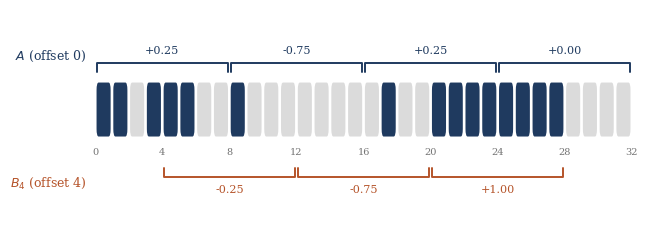

Generate this figure with matplotlib: (Note: this script raises an exception after producing the figure.)
# Draws the three figures of the paper from the stored results.
import json, numpy as np, matplotlib; matplotlib.use("Agg")
import matplotlib.pyplot as plt
from matplotlib.patches import FancyBboxPatch
ink="#1f3a5f"; warm="#b5542a"

# ---- Figure 1: schematic of two block partitions ----
plt.rcParams.update({"font.size":9.5,"font.family":"serif"})
rng=np.random.default_rng(7); n=32; b=8
s=np.ones(n,int)
for i in range(1,n): s[i]=s[i-1] if rng.random()<0.72 else -s[i-1]
fig,ax=plt.subplots(figsize=(6.4,2.2))
ax.set_xlim(-0.6,n+0.6); ax.set_ylim(-1.75,1.55); ax.axis("off")
for i,v in enumerate(s):
    ax.add_patch(FancyBboxPatch((i+0.08,-0.42),0.84,0.84,boxstyle="round,pad=0,rounding_size=0.12",
        facecolor=ink if v>0 else "0.86",edgecolor="none"))
for i in range(0,n+1,4): ax.text(i,-0.6,str(i),ha="center",va="top",fontsize=7,color="0.45")
def brackets(off,y,color,label,sign):
    for j in range(off,n,b):
        if j+b>n: break
        m=s[j:j+b].mean()
        ax.plot([j+0.1,j+0.1,j+b-0.1,j+b-0.1],[y-0.14*sign,y,y,y-0.14*sign],color=color,lw=1.4,solid_capstyle="round")
        ax.text(j+b/2,y+0.12*sign,f"{m:+.2f}",ha="center",va="bottom" if sign>0 else "top",fontsize=8,color=color)
    ax.text(-0.5,y+0.1*sign,label,ha="right",va="center",fontsize=9,color=color)
brackets(0, 0.72, ink, "$A$ (offset 0)", +1)
brackets(4,-1.05, warm, "$B_4$ (offset 4)", -1)
fig.tight_layout(pad=0.3); fig.savefig("figs/fig_schematic.pdf"); plt.close(fig)

plt.rcParams.update({"axes.spines.top":False,"axes.spines.right":False,"axes.edgecolor":"0.35","axes.labelcolor":"0.15",
    "xtick.color":"0.35","ytick.color":"0.35","axes.grid":True,"grid.color":"0.88","grid.linewidth":0.6,"axes.axisbelow":True})

# ---- Figure 2: shifted fields against the offset ----
r=json.load(open("results.json")); offs=r["offsets"]; d=r["derivability"]
g=json.load(open("joint.json"))["glauber"][0]["shift"]
fig,(a1,a2)=plt.subplots(1,2,figsize=(6.9,2.7))
for ax,y,yl,lo,hi in ((a1,d,"$R^2$ predicting $B_k$ from $A$",0.5,1.03),(a2,g,"$H(B_k \\mid A)$ (bits per spin)",-0.01,0.17)):
    ax.plot(offs,y,"-",color=ink,lw=2,zorder=2); ax.plot(offs,y,"o",color=ink,ms=6,mfc="white",mew=2,zorder=3)
    ax.set_xticks(offs); ax.set_xlabel("offset $k$ (sites)"); ax.set_ylabel(yl); ax.set_ylim(lo,hi); ax.tick_params(length=3)
a2.axhline(0,color="0.35",lw=0.8)
a1.annotate(f"{d[8]:.2f}",(8,d[8]),xytext=(-4,-14),textcoords="offset points",fontsize=8,color="0.2",ha="right")
fig.tight_layout(pad=0.4,w_pad=4.0); fig.savefig("figs/fig_offsets.pdf"); plt.close(fig)

# ---- Figure 3: one-step predictability of Fourier modes ----
ib=json.load(open("ib.json")); rho=ib["rho_k"]; m=ib["opt_modes"]
fig,ax=plt.subplots(figsize=(4.6,2.8))
ax.plot(range(len(rho)),rho,"-",color=ink,lw=1.6)
ax.axvline(m,color="0.35",lw=0.9,ls="--"); ax.text(m+6,0.905,"rate of a block-16 field",fontsize=8,color="0.3",va="center")
ax.set_xlim(0,600); ax.set_ylim(0.3,0.95); ax.set_xlabel("wavenumber index $q$"); ax.set_ylabel("one-step predictability $\\rho_q$"); ax.tick_params(length=3)
fig.tight_layout(pad=0.4); fig.savefig("figs/fig_modes.pdf"); plt.close(fig)
